Labelled photos from "Dataset", an image-classification folder in BHISHMA108/Smart-Vision-Flipkart-Grid-6.0-Project. The possible labels are: fully ripe, overripe, perished, semi ripe, unripe.

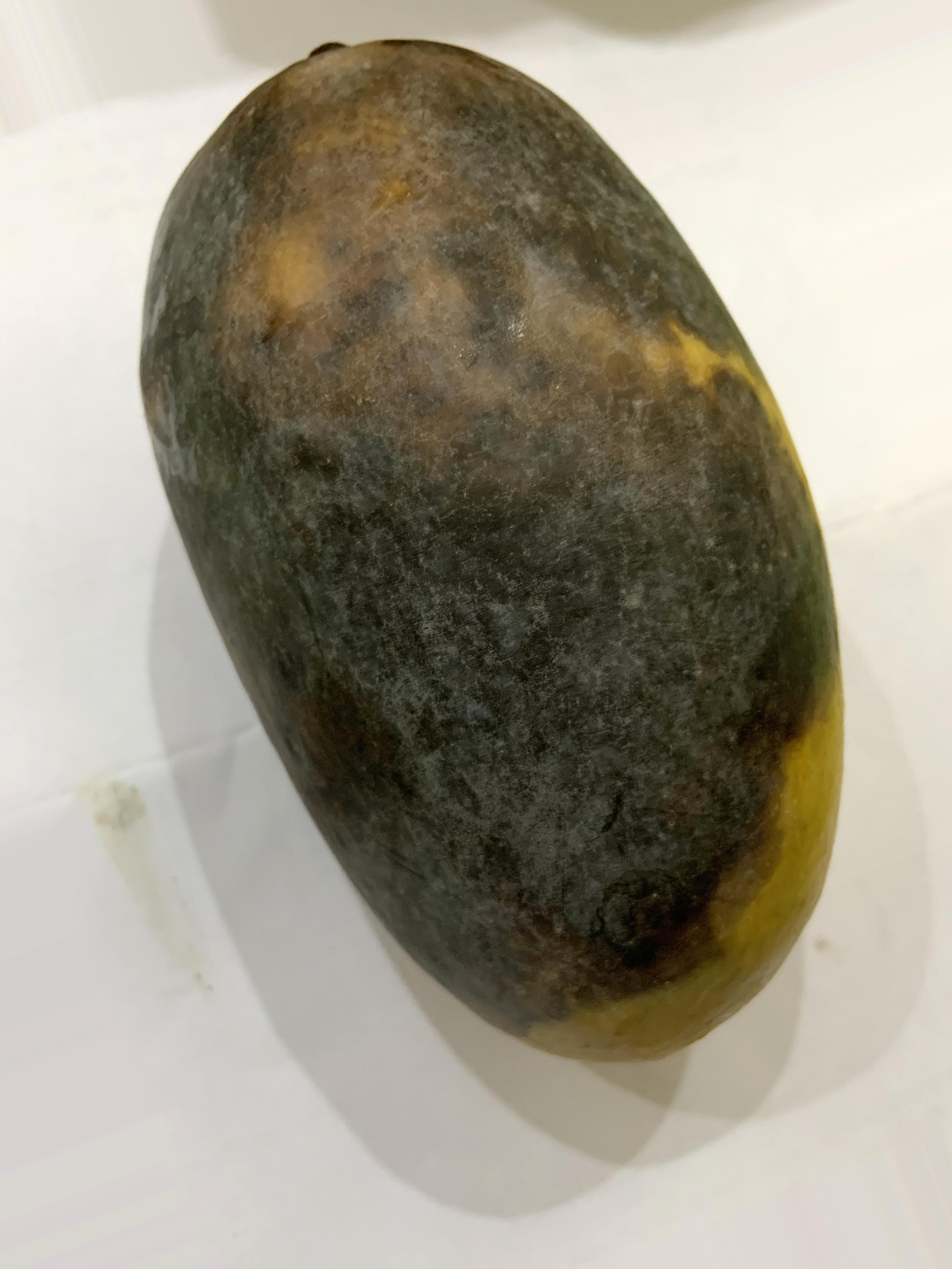
Label: perished

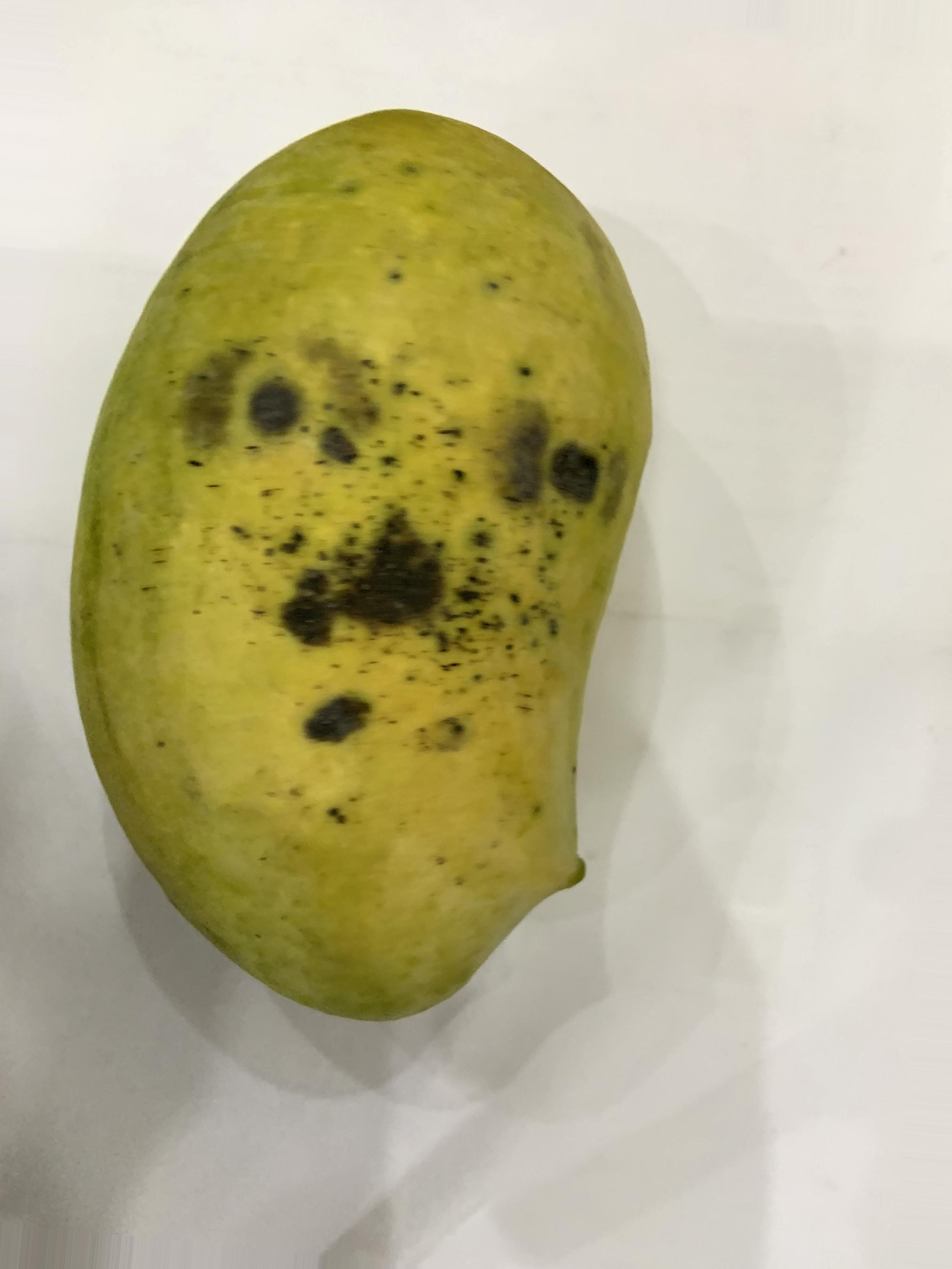
Label: semi ripe

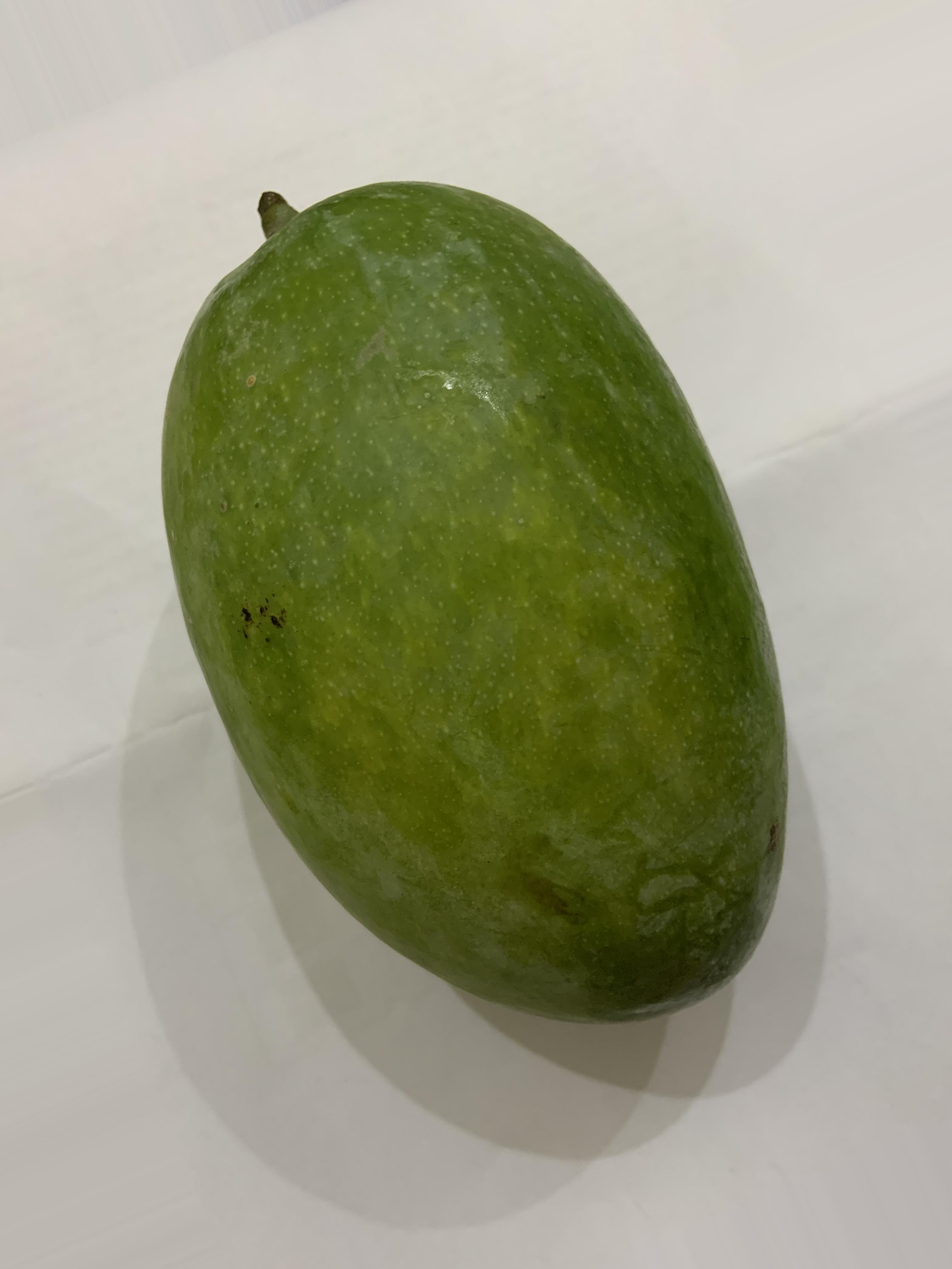
Label: semi ripe

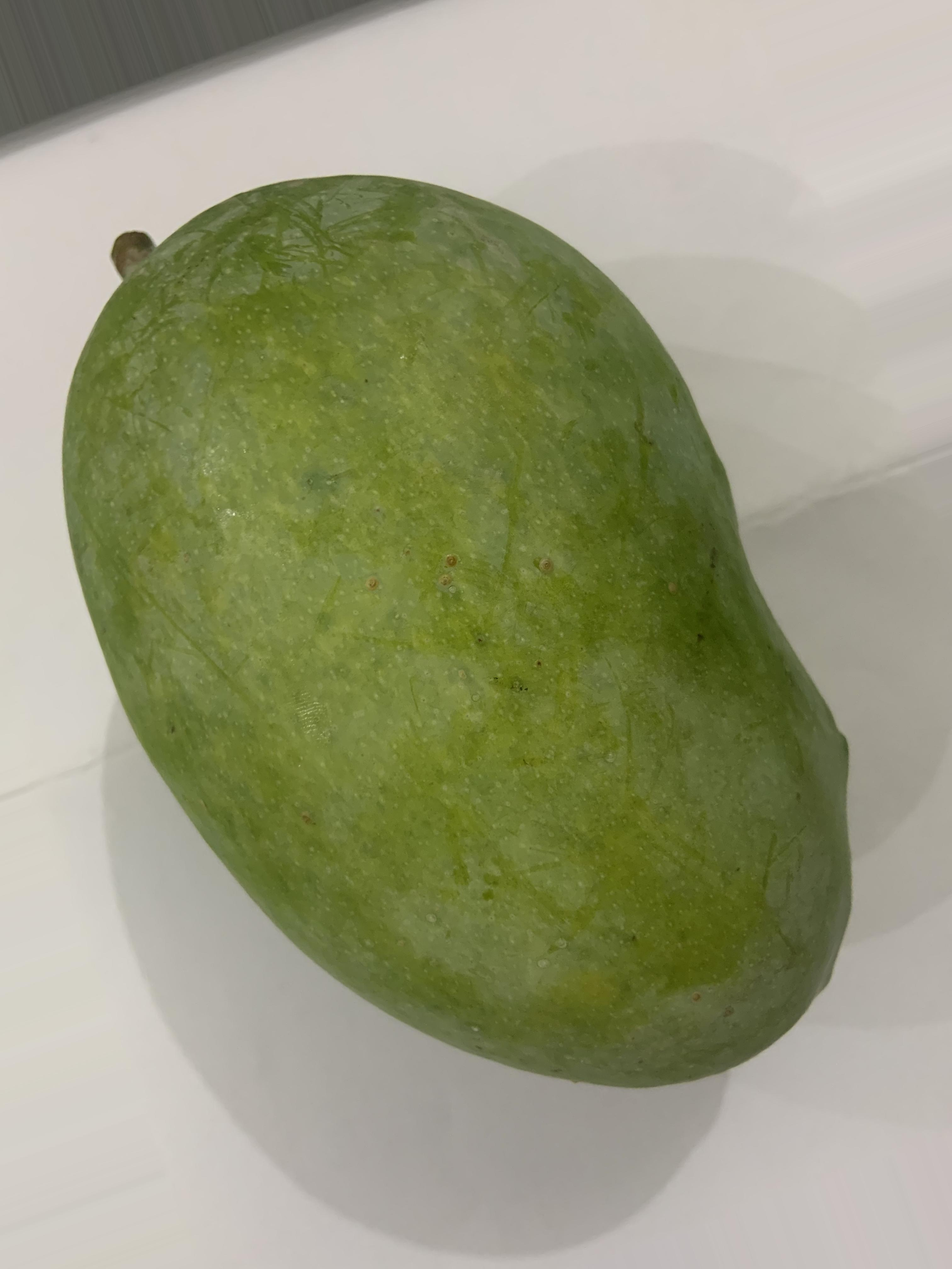
Label: unripe

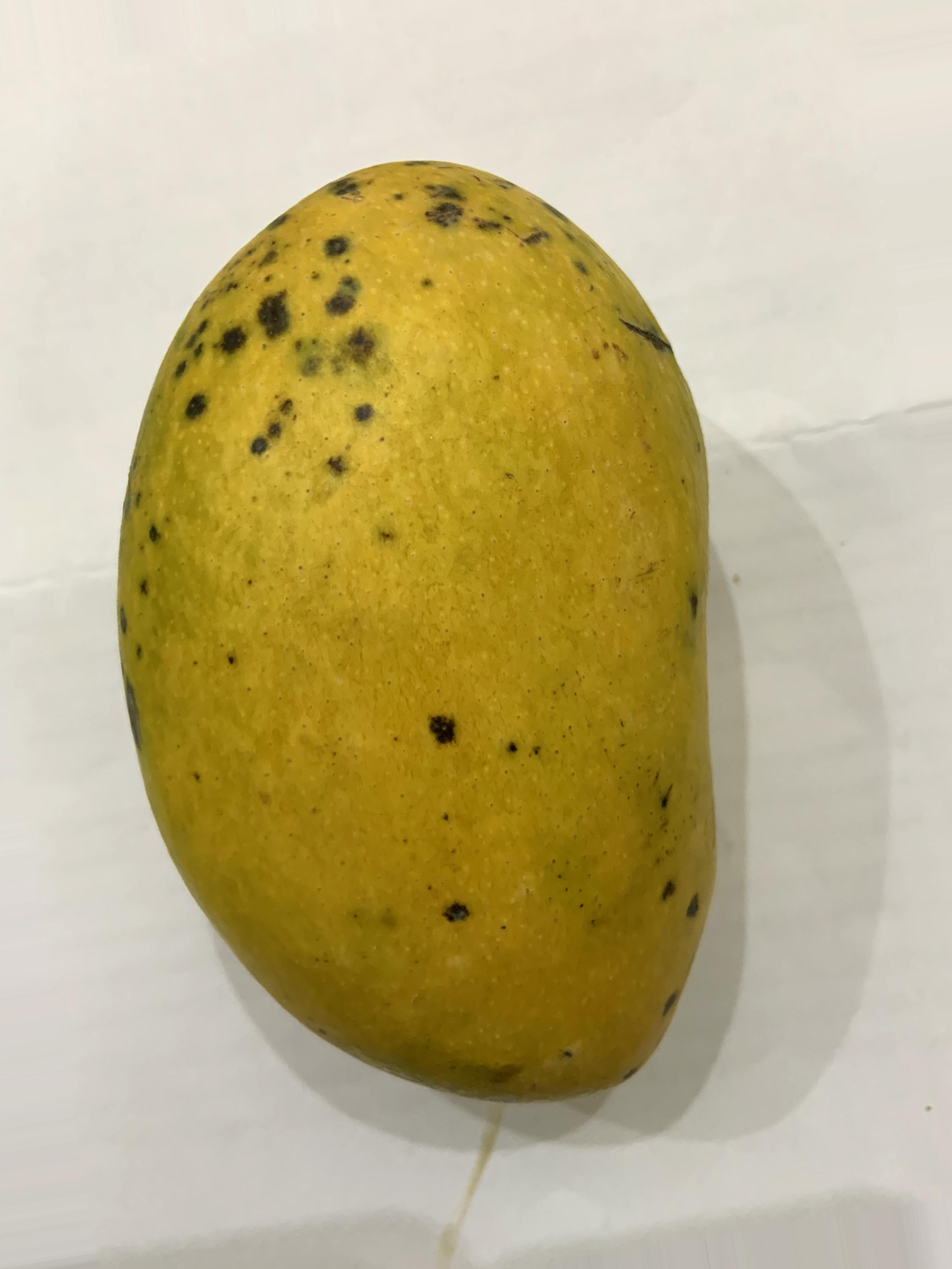
Label: fully ripe

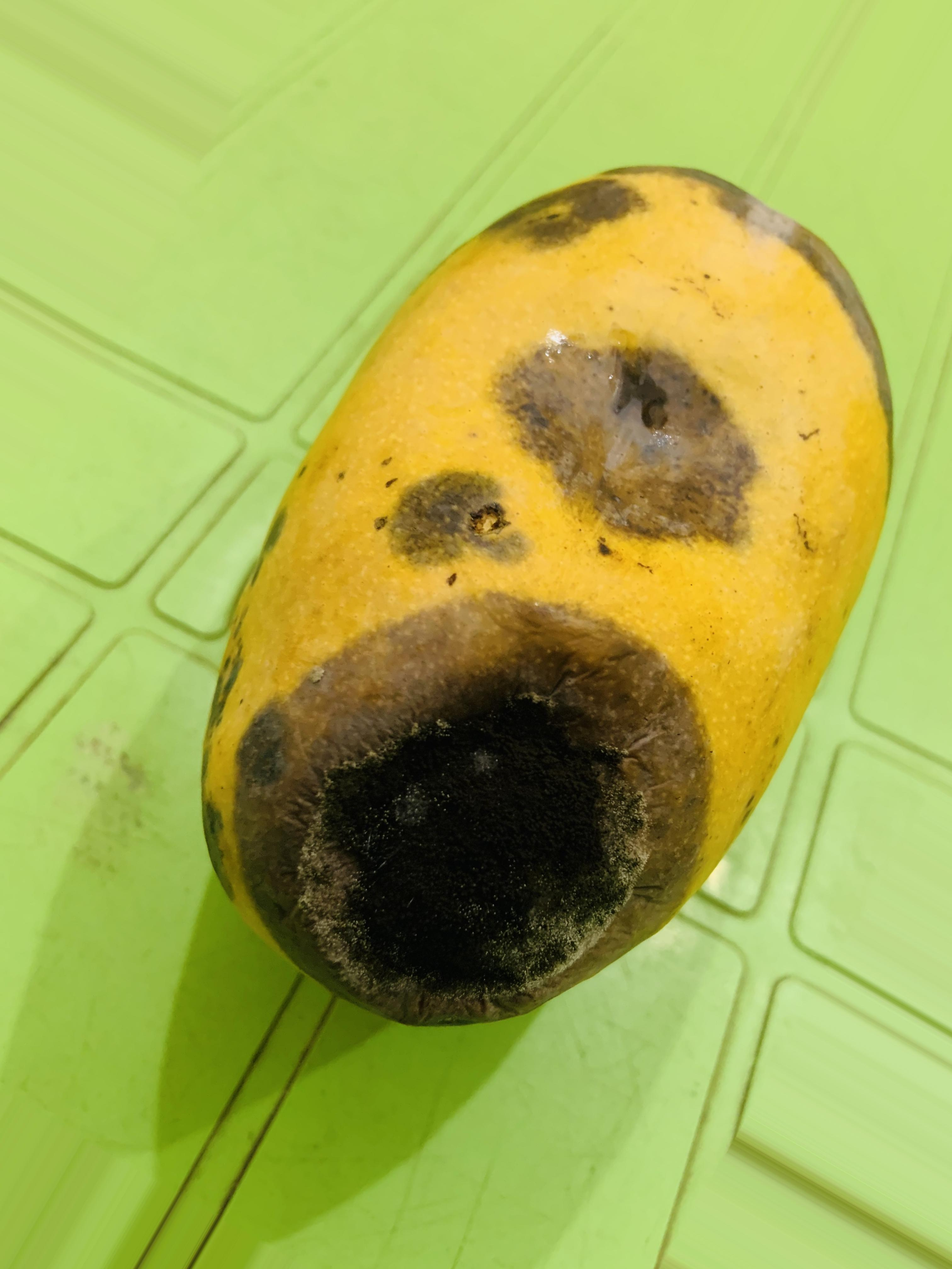
Label: overripe
